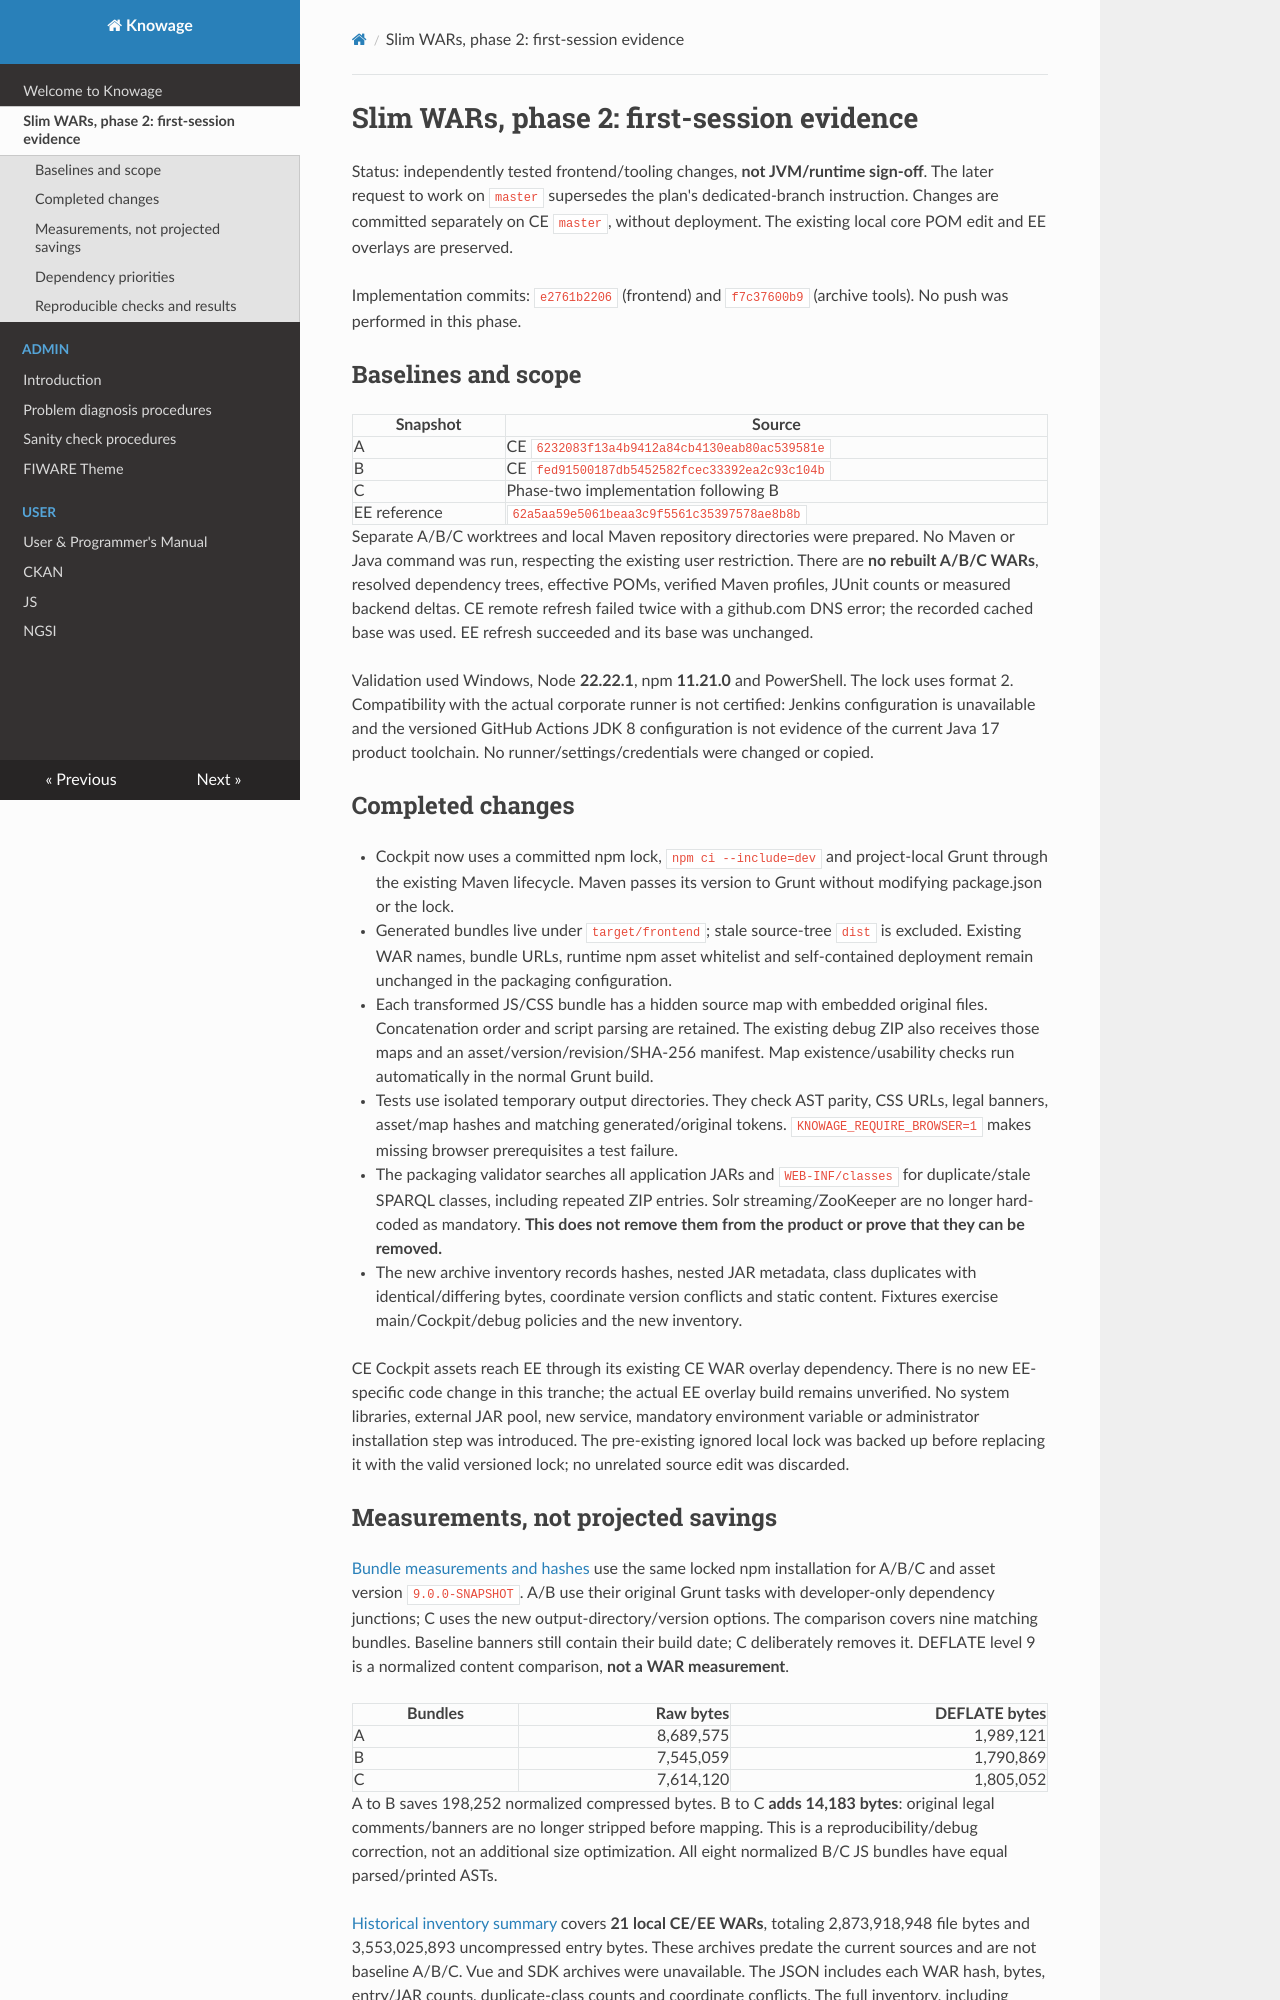

repository: KnowageLabs/Knowage-Server · page: slim-wars-phase-2.html · generator: mkdocs

# Slim WARs, phase 2: first-session evidence

Status: independently tested frontend/tooling changes, **not JVM/runtime sign-off**.
The later request to work on `master` supersedes the plan's dedicated-branch
instruction. Changes are committed separately on CE `master`, without deployment.
The existing local core POM edit and EE overlays are preserved.

Implementation commits: `e2761b2206` (frontend) and `f7c37600b9` (archive tools).
No push was performed in this phase.

## Baselines and scope

| Snapshot | Source |
| --- | --- |
| A | CE `6232083f13a4b9412a84cb4130eab80ac539581e` |
| B | CE `fed91500187db5452582fcec33392ea2c93c104b` |
| C | Phase-two implementation following B |
| EE reference | `62a5aa59e5061beaa3c9f5561c35397578ae8b8b` |

Separate A/B/C worktrees and local Maven repository directories were prepared.
No Maven or Java command was run, respecting the existing user restriction.
There are **no rebuilt A/B/C WARs**, resolved dependency trees, effective POMs,
verified Maven profiles, JUnit counts or measured backend deltas.
CE remote refresh failed twice with a github.com DNS error; the recorded cached
base was used. EE refresh succeeded and its base was unchanged.

Validation used Windows, Node **22.22.1**, npm **11.21.0** and PowerShell.
The lock uses format 2. Compatibility with the actual corporate runner is not
certified: Jenkins configuration is unavailable and the versioned GitHub Actions
JDK 8 configuration is not evidence of the current Java 17 product toolchain.
No runner/settings/credentials were changed or copied.

## Completed changes

- Cockpit now uses a committed npm lock, `npm ci --include=dev` and project-local
  Grunt through the existing Maven lifecycle. Maven passes its version to Grunt
  without modifying package.json or the lock.
- Generated bundles live under `target/frontend`; stale source-tree `dist` is
  excluded. Existing WAR names, bundle URLs, runtime npm asset whitelist and
  self-contained deployment remain unchanged in the packaging configuration.
- Each transformed JS/CSS bundle has a hidden source map with embedded original
  files. Concatenation order and script parsing are retained. The existing debug
  ZIP also receives those maps and an asset/version/revision/SHA-256 manifest.
  Map existence/usability checks run automatically in the normal Grunt build.
- Tests use isolated temporary output directories. They check AST parity, CSS
  URLs, legal banners, asset/map hashes and matching generated/original tokens.
  `KNOWAGE_REQUIRE_BROWSER=1` makes missing browser prerequisites a test failure.
- The packaging validator searches all application JARs and `WEB-INF/classes`
  for duplicate/stale SPARQL classes, including repeated ZIP entries.
  Solr streaming/ZooKeeper are no longer hard-coded as mandatory. **This does not
  remove them from the product or prove that they can be removed.**
- The new archive inventory records hashes, nested JAR metadata, class duplicates
  with identical/differing bytes, coordinate version conflicts and static content.
  Fixtures exercise main/Cockpit/debug policies and the new inventory.

CE Cockpit assets reach EE through its existing CE WAR overlay dependency.
There is no new EE-specific code change in this tranche; the actual EE overlay
build remains unverified. No system libraries, external JAR pool, new service,
mandatory environment variable or administrator installation step was introduced.
The pre-existing ignored local lock was backed up before replacing it with the
valid versioned lock; no unrelated source edit was discarded.
